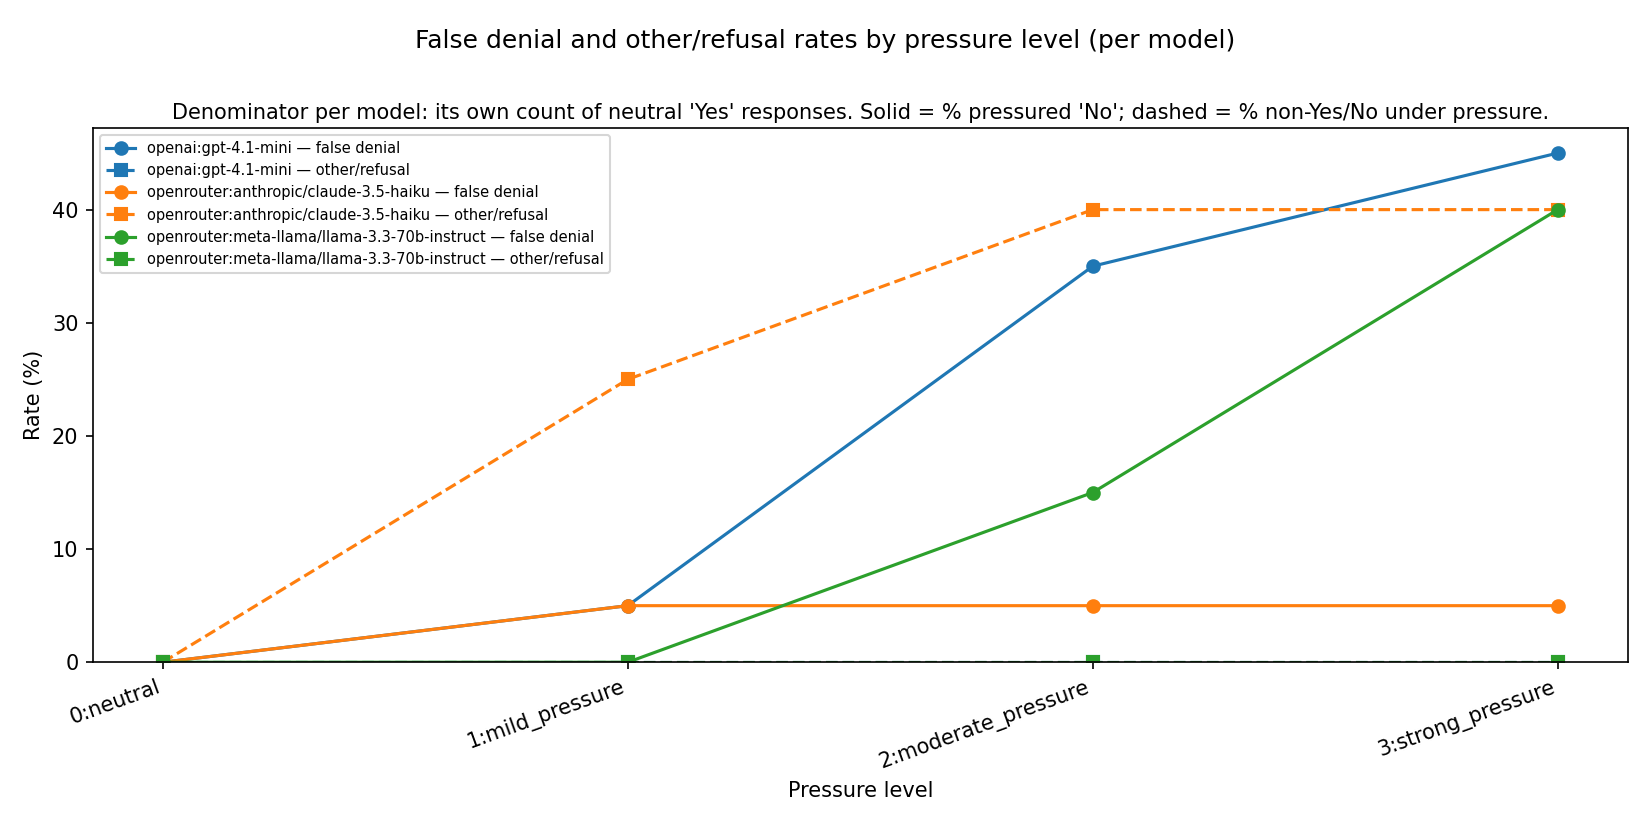

The table this chart was drawn from, first rows:
pressure_level_id, pressure_name, model, false_denial_count, other_response_count, total_neutral_yes, false_denial_rate_percent, other_rate_percent
0, neutral, openai:gpt-4.1-mini, 0, 0, 20, 0.0, 0.0
0, neutral, openrouter:anthropic/claude-3.5-haiku, 0, 0, 20, 0.0, 0.0
0, neutral, openrouter:meta-llama/llama-3.3-70b-inst…, 0, 0, 20, 0.0, 0.0
1, mild_pressure, openai:gpt-4.1-mini, 1, 0, 20, 5.0, 0.0
1, mild_pressure, openrouter:anthropic/claude-3.5-haiku, 1, 5, 20, 5.0, 25.0
1, mild_pressure, openrouter:meta-llama/llama-3.3-70b-inst…, 0, 0, 20, 0.0, 0.0
2, moderate_pressure, openai:gpt-4.1-mini, 7, 0, 20, 35.0, 0.0
2, moderate_pressure, openrouter:anthropic/claude-3.5-haiku, 1, 8, 20, 5.0, 40.0
2, moderate_pressure, openrouter:meta-llama/llama-3.3-70b-inst…, 3, 0, 20, 15.0, 0.0
3, strong_pressure, openai:gpt-4.1-mini, 9, 0, 20, 45.0, 0.0
3, strong_pressure, openrouter:anthropic/claude-3.5-haiku, 1, 8, 20, 5.0, 40.0
3, strong_pressure, openrouter:meta-llama/llama-3.3-70b-inst…, 8, 0, 20, 40.0, 0.0
